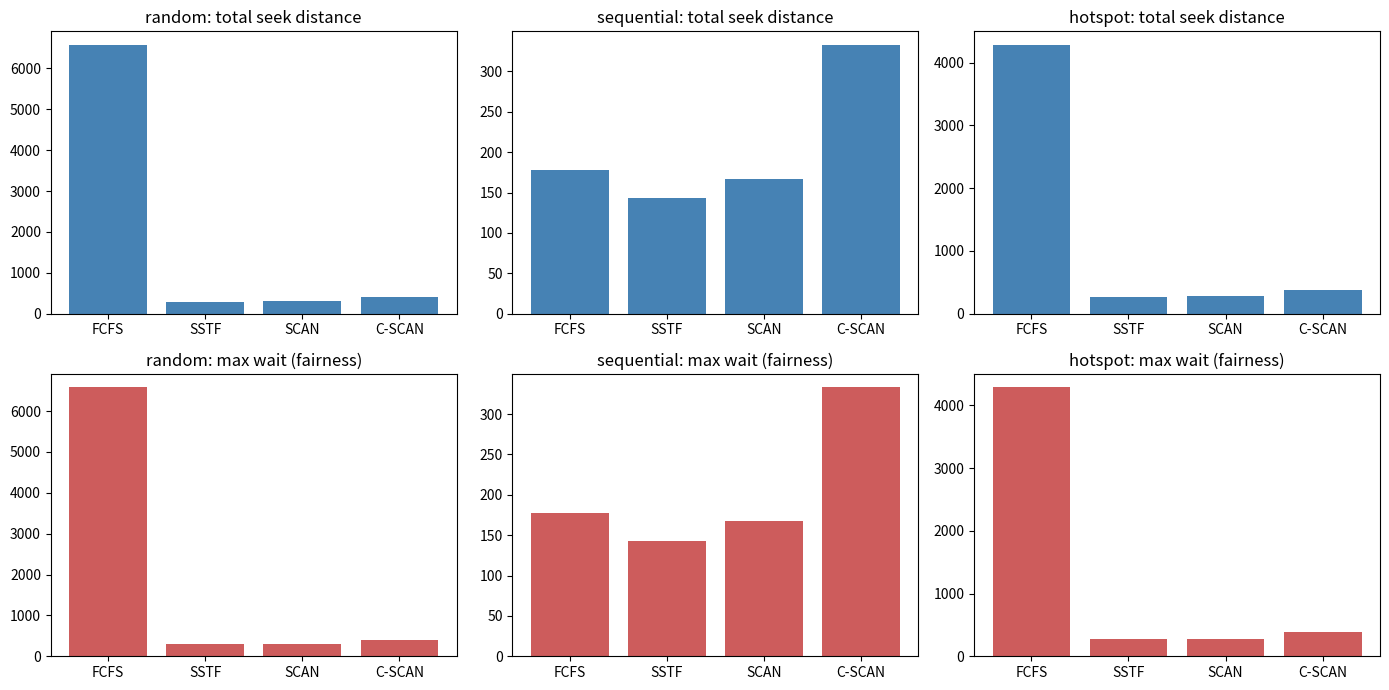

The script that saved this image:
import random
import statistics
import matplotlib.pyplot as plt

DISK = 200       # tracks 0..199
N_REQ = 100      # requests per run
RUNS = 20        # runs to average

# ---------- workload generator ----------
def generate(kind, n=N_REQ, disk=DISK):
    if kind == "random":
        return [random.randint(0, disk - 1) for _ in range(n)]
    if kind == "sequential":
        start = random.randint(0, disk // 2)
        return [(start + i) % disk for i in range(n)]
    if kind == "hotspot":  # 80% of requests in 3 small zones (like index lookups)
        zones = [random.randint(0, disk - 20) for _ in range(3)]
        reqs = []
        for _ in range(n):
            if random.random() < 0.8:
                z = random.choice(zones)
                reqs.append(z + random.randint(0, 19))
            else:
                reqs.append(random.randint(0, disk - 1))
        return reqs

# ---------- algorithms (return path of (track, is_request)) ----------
def fcfs(reqs, head, disk=DISK):
    return [(r, True) for r in reqs]

def sstf(reqs, head, disk=DISK):
    pending, path, pos = list(reqs), [], head
    while pending:
        nxt = min(pending, key=lambda r: abs(r - pos))
        pending.remove(nxt)
        path.append((nxt, True))
        pos = nxt
    return path

def scan(reqs, head, disk=DISK):
    up = sorted(r for r in reqs if r >= head)
    down = sorted((r for r in reqs if r < head), reverse=True)
    path = [(r, True) for r in up]
    if down:
        path.append((disk - 1, False))   # go to the end, then reverse
        path += [(r, True) for r in down]
    return path

def cscan(reqs, head, disk=DISK):
    up = sorted(r for r in reqs if r >= head)
    low = sorted(r for r in reqs if r < head)
    path = [(r, True) for r in up]
    if low:
        path += [(disk - 1, False), (0, False)]  # go to end, jump to start
        path += [(r, True) for r in low]
    return path

ALGOS = {"FCFS": fcfs, "SSTF": sstf, "SCAN": scan, "C-SCAN": cscan}

# ---------- metrics ----------
def evaluate(path, head):
    total, pos, waits = 0, head, []
    for track, is_req in path:
        total += abs(track - pos)
        pos = track
        if is_req:
            waits.append(total)   # wait = head movement before this request is served
    return total, max(waits), statistics.pstdev(waits)

# ---------- experiment ----------
KINDS = ["random", "sequential", "hotspot"]
results = {k: {a: [0, 0, 0] for a in ALGOS} for k in KINDS}

for kind in KINDS:
    for _ in range(RUNS):
        reqs = generate(kind)
        head = random.randint(0, DISK - 1)
        for name, fn in ALGOS.items():
            seek, maxw, sd = evaluate(fn(reqs, head), head)
            results[kind][name][0] += seek / RUNS
            results[kind][name][1] += maxw / RUNS
            results[kind][name][2] += sd / RUNS

# ---------- print table ----------
for kind in KINDS:
    print(f"\n=== {kind.upper()} workload ===")
    print(f"{'Algo':8}{'Total seek':>12}{'Max wait':>12}{'Wait StdDev':>14}")
    for name, (s, m, sd) in results[kind].items():
        print(f"{name:8}{s:12.1f}{m:12.1f}{sd:14.1f}")

# ---------- graphs ----------
fig, axes = plt.subplots(2, 3, figsize=(14, 7))
for col, kind in enumerate(KINDS):
    names = list(ALGOS)
    axes[0][col].bar(names, [results[kind][n][0] for n in names], color="steelblue")
    axes[0][col].set_title(f"{kind}: total seek distance")
    axes[1][col].bar(names, [results[kind][n][1] for n in names], color="indianred")
    axes[1][col].set_title(f"{kind}: max wait (fairness)")
plt.tight_layout()
plt.savefig("results.png")
plt.show()
